The GitHub repository msorins/ImageSharpening contains a labelled image folder "data" with 2 categories: blur, sharp. Examples follow, each with its label.

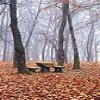
Label: sharp

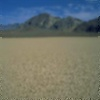
Label: blur

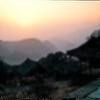
Label: blur

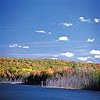
Label: sharp

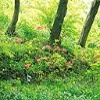
Label: sharp

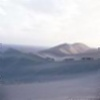
Label: blur
